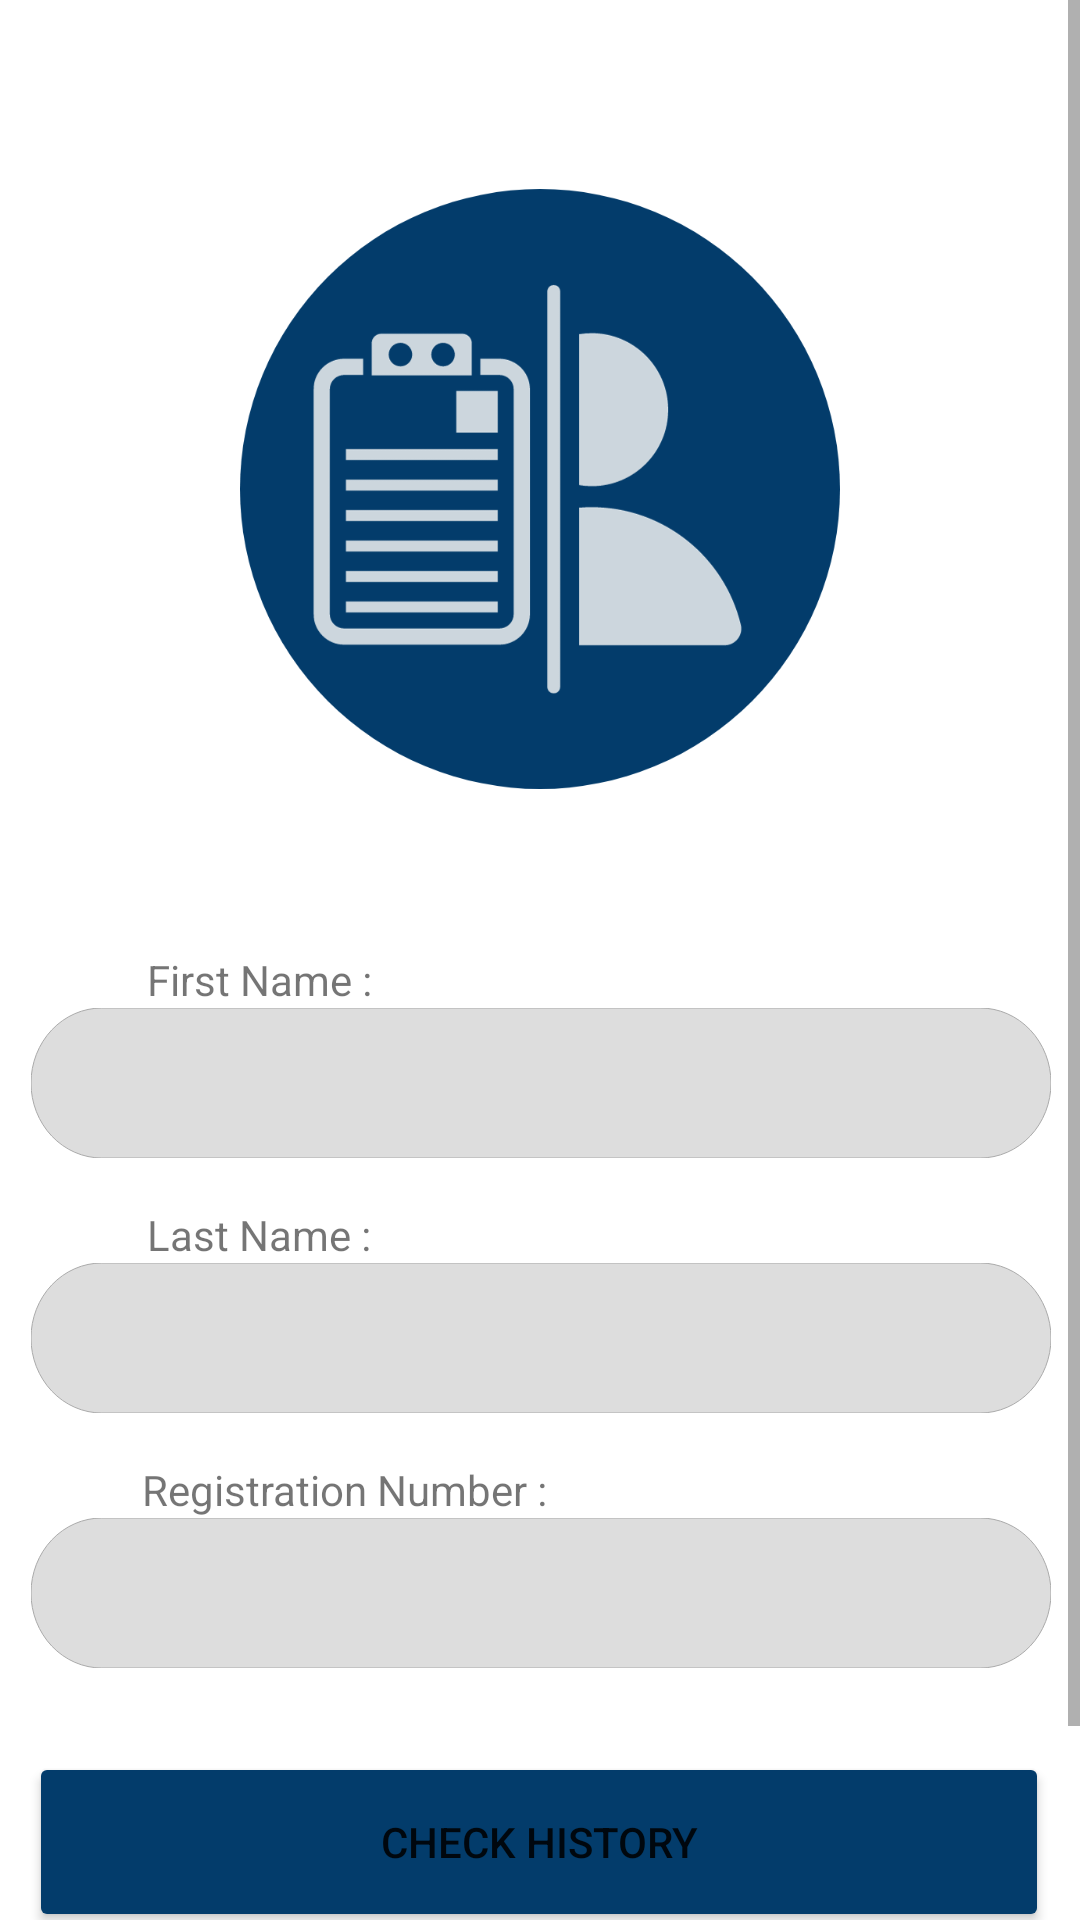

Android layout source for this screen:
<!-- AndroidManifest.xml: application theme Theme.Mediphix_App -->
<!-- res/layout/profile_page.xml -->
<?xml version="1.0" encoding="utf-8"?>
<ScrollView xmlns:android="http://schemas.android.com/apk/res/android"
    xmlns:app="http://schemas.android.com/apk/res-auto"
    xmlns:tools="http://schemas.android.com/tools"
    android:layout_width="match_parent"
    android:layout_height="match_parent"
    tools:context=".Profile">

    <androidx.constraintlayout.widget.ConstraintLayout
        android:layout_width="match_parent"
        android:layout_height="match_parent"
        app:layout_constraintEnd_toEndOf="@+id/imageView"
        app:layout_constraintStart_toEndOf="@+id/imageView">

        <EditText
            android:id="@+id/regNumber"
            android:layout_width="340dp"
            android:layout_height="50dp"
            android:layout_marginTop="35dp"
            android:background="@drawable/input"
            android:enabled="false"
            android:paddingLeft="20dp"
            app:layout_constraintEnd_toEndOf="parent"
            app:layout_constraintHorizontal_bias="0.509"
            app:layout_constraintStart_toStartOf="parent"
            app:layout_constraintTop_toBottomOf="@+id/lastName" />


        <EditText
            android:id="@+id/firstName"
            android:layout_width="340dp"
            android:layout_height="50dp"
            android:layout_marginTop="336dp"
            android:background="@drawable/input"
            android:enabled="false"
            android:paddingLeft="20dp"
            app:layout_constraintEnd_toEndOf="parent"
            app:layout_constraintHorizontal_bias="0.509"
            app:layout_constraintStart_toStartOf="parent"
            app:layout_constraintTop_toTopOf="parent" />

        <TextView
            android:id="@+id/textView3"
            android:layout_width="wrap_content"
            android:layout_height="wrap_content"
            android:text="Last Name :"
            app:layout_constraintBottom_toTopOf="@+id/lastName"
            app:layout_constraintEnd_toEndOf="parent"
            app:layout_constraintHorizontal_bias="0.172"
            app:layout_constraintStart_toStartOf="parent"
            app:layout_constraintTop_toBottomOf="@+id/firstName"
            app:layout_constraintVertical_bias="1.0" />

        <EditText
            android:id="@+id/lastName"
            android:layout_width="340dp"
            android:layout_height="50dp"
            android:layout_marginTop="35dp"
            android:background="@drawable/input"
            android:enabled="false"
            android:paddingLeft="20dp"
            app:layout_constraintEnd_toEndOf="parent"
            app:layout_constraintHorizontal_bias="0.509"
            app:layout_constraintStart_toStartOf="parent"
            app:layout_constraintTop_toBottomOf="@+id/firstName" />

        <TextView
            android:id="@+id/textView4"
            android:layout_width="wrap_content"
            android:layout_height="wrap_content"
            android:text="First Name :"
            app:layout_constraintBottom_toTopOf="@+id/firstName"
            app:layout_constraintEnd_toEndOf="parent"
            app:layout_constraintHorizontal_bias="0.172"
            app:layout_constraintStart_toStartOf="parent"
            app:layout_constraintTop_toBottomOf="@+id/imageView4"
            app:layout_constraintVertical_bias="1.0" />

        <TextView
            android:id="@+id/textView5"
            android:layout_width="wrap_content"
            android:layout_height="wrap_content"
            android:text="Registration Number :"
            app:layout_constraintBottom_toTopOf="@+id/regNumber"
            app:layout_constraintEnd_toEndOf="parent"
            app:layout_constraintHorizontal_bias="0.21"
            app:layout_constraintStart_toStartOf="parent"
            app:layout_constraintTop_toBottomOf="@+id/lastName"
            app:layout_constraintVertical_bias="1.0" />

        <Button
            android:id="@+id/checkHistoryBtn"
            android:layout_width="340dp"
            android:layout_height="60dp"
            android:layout_gravity="center_horizontal"
            android:layout_marginTop="28dp"
            android:backgroundTint="@color/mediphix_darkblue"
            android:text="Check History"
            app:layout_constraintEnd_toEndOf="parent"
            app:layout_constraintHorizontal_bias="0.49"
            app:layout_constraintStart_toStartOf="parent"
            app:layout_constraintTop_toBottomOf="@+id/regNumber" />

        <Button
            android:id="@+id/logoutBtn"
            android:layout_width="340dp"
            android:layout_height="60dp"
            android:layout_gravity="center_horizontal"
            android:layout_marginTop="8dp"
            android:backgroundTint="@color/mediphix_darkblue"
            android:text="LOGOUT"
            app:layout_constraintEnd_toEndOf="parent"
            app:layout_constraintHorizontal_bias="0.49"
            app:layout_constraintStart_toStartOf="parent"
            app:layout_constraintTop_toBottomOf="@+id/checkHistoryBtn" />

        <ImageView
            android:id="@+id/imageView4"
            android:layout_width="0dp"
            android:layout_height="250dp"
            android:src="@drawable/ic_userinfo"
            app:layout_constraintBottom_toTopOf="@+id/firstName"
            app:layout_constraintEnd_toEndOf="parent"
            app:layout_constraintHorizontal_bias="0.0"
            app:layout_constraintStart_toStartOf="parent"
            app:layout_constraintTop_toTopOf="parent"
            app:layout_constraintVertical_bias="0.441" />


    </androidx.constraintlayout.widget.ConstraintLayout>

</ScrollView>
<!-- resources referenced by this layout -->
<resources>
  <color name="mediphix_darkblue">#033C6B</color>
  <!-- drawable ic_userinfo: png bitmap (drawable, 36806 bytes) -->
  <!-- drawable input (drawable) -->
  <vector xmlns:android="http://schemas.android.com/apk/res/android"
      android:width="360dp"
      android:height="50dp"
      android:viewportWidth="360"
      android:viewportHeight="50">
  
      
      <path
          android:pathData="M0,25 a25,25 0 0 1 25,-25 h310 a25,25 0 0 1 25,25 v0 a25,25 0 0 1 -25,25 h-310 a25,25 0 0 1 -25,-25 z"
          android:fillColor="#FFFFFF"/>
  
      
      <path
          android:pathData="M0,25 a25,25 0 0 1 25,-25 h310 a25,25 0 0 1 25,25 v0 a25,25 0 0 1 -25,25 h-310 a25,25 0 0 1 -25,-25 z"
          android:fillColor="#DDDDDD"
          android:strokeColor="@color/grey" />
  </vector>
  <style name="Theme.Mediphix_App" parent="Theme.MaterialComponents.DayNight.DarkActionBar">
          
          <item name="colorPrimary">@color/purple_500</item>
          <item name="colorPrimaryVariant">@color/purple_700</item>
          <item name="colorOnPrimary">@color/white</item>
          
          <item name="colorSecondary">@color/teal_200</item>
          <item name="colorSecondaryVariant">@color/teal_700</item>
          <item name="colorOnSecondary">@color/black</item>
          
          <item name="android:statusBarColor">?attr/colorPrimaryVariant</item>
          
      </style>
  <color name="grey">#AAAAAA</color>
  <color name="purple_500">#FF6200EE</color>
  <color name="purple_700">#FF3700B3</color>
  <color name="white">#FFFFFFFF</color>
  <color name="teal_200">#FF03DAC5</color>
  <color name="teal_700">#FF018786</color>
  <color name="black">#FF000000</color>
</resources>
